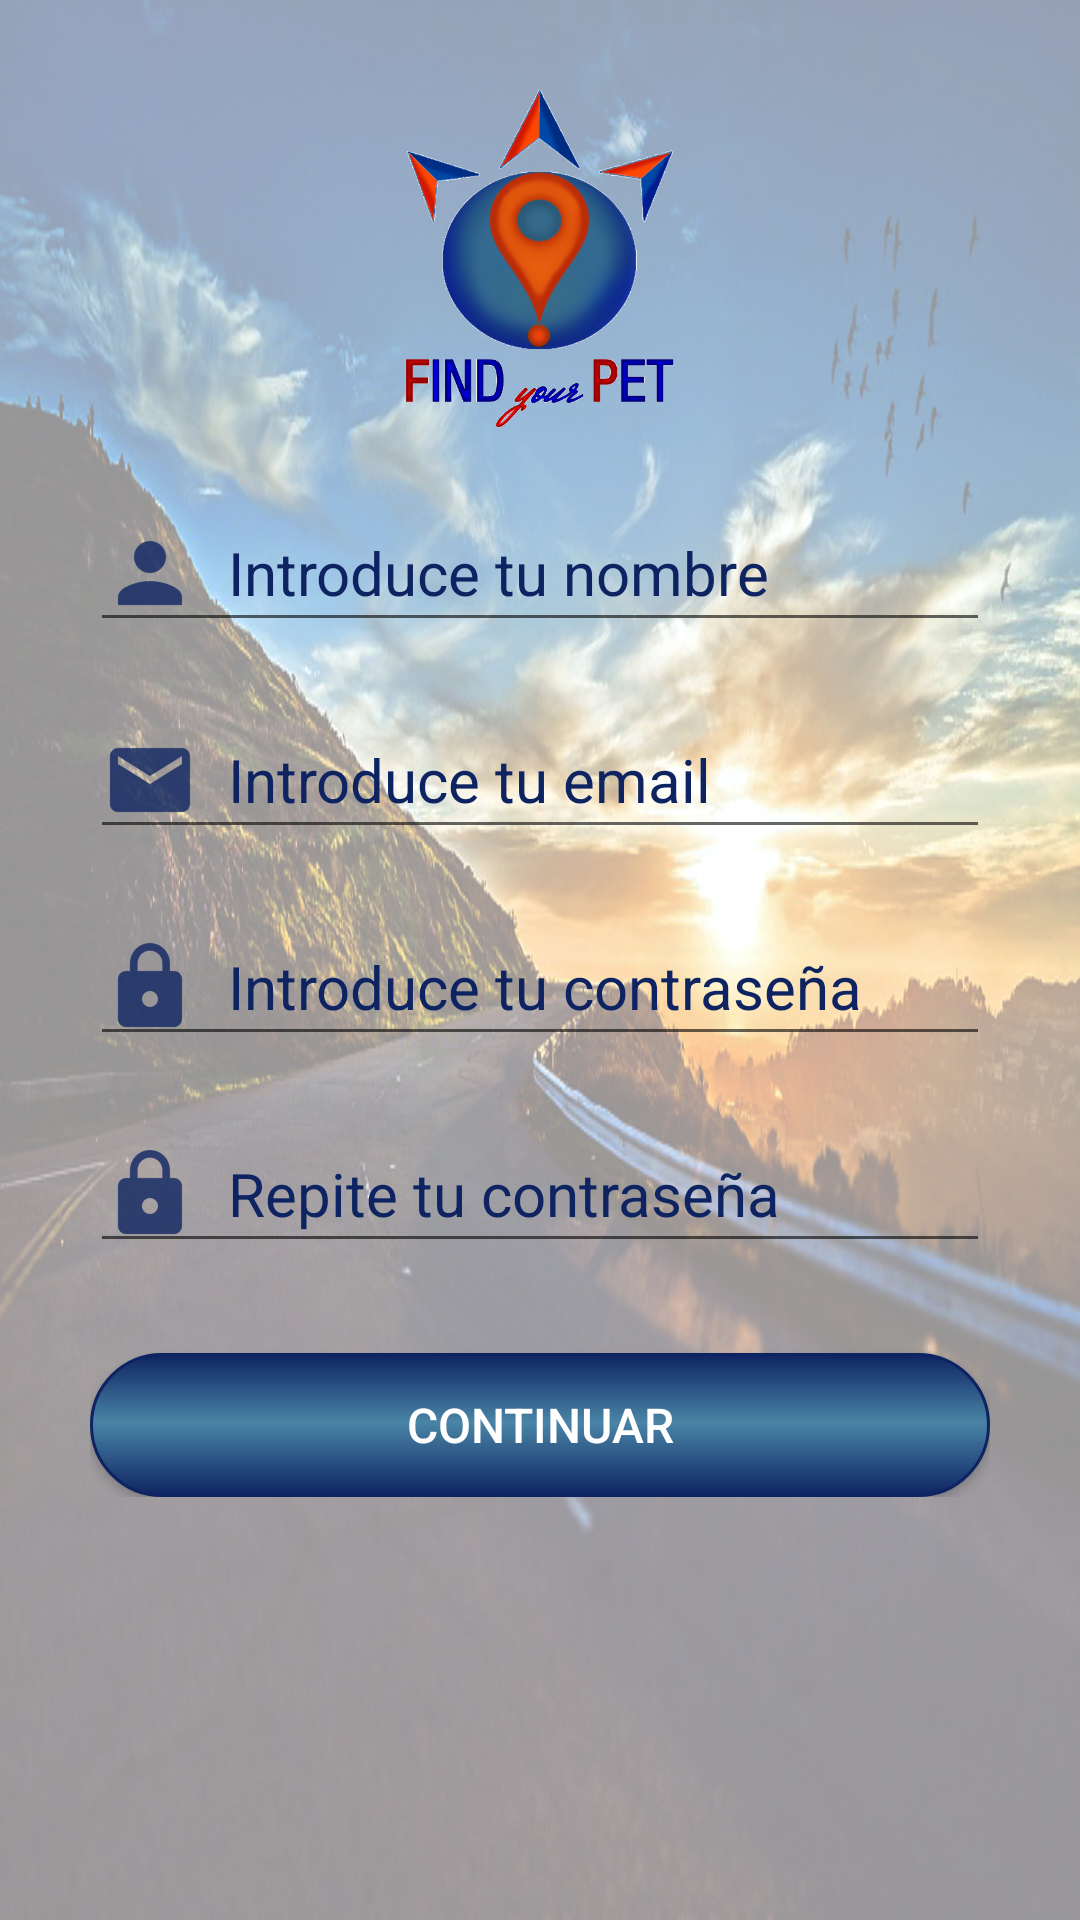

Produce the Android XML layout that renders to this screen, including the resource entries it uses.
<!-- AndroidManifest.xml: application theme AppTheme -->
<!-- res/layout/activity_registro_doblepass.xml -->
<LinearLayout xmlns:android="http://schemas.android.com/apk/res/android"
    xmlns:app="http://schemas.android.com/apk/res-auto"
    xmlns:tools="http://schemas.android.com/tools"
    android:id="@+id/preregistro"
    android:orientation="vertical"
    android:layout_width="match_parent"
    android:layout_height="match_parent"
    android:paddingLeft="@dimen/dimen_30dp"
    android:paddingRight="@dimen/dimen_30dp"
    android:background="@mipmap/carretera"
    tools:context="findyourpet.vistas.PreRegistro">

    <ScrollView
        android:id="@+id/scrollview_registro"
        android:layout_width="match_parent"
        android:layout_height="match_parent">

        <LinearLayout
            android:id="@+id/layout_preregistro"
            android:layout_width="match_parent"
            android:layout_height="match_parent"
            android:orientation="vertical"
            android:weightSum="1">

            <ImageView
                android:id="@+id/logo_corto_f"
                android:layout_width="@dimen/dimen_115dp"
                android:layout_height="@dimen/dimen_115dp"
                android:layout_alignParentTop="true"
                android:layout_centerHorizontal="true"
                android:layout_gravity="center_horizontal"
                android:layout_marginTop="@dimen/dimen_30dp"
                android:layout_marginBottom="@dimen/dimen_10dp"
                android:layout_weight="0.52"
                app:srcCompat="@mipmap/logoletrassinfondo" />

            <EditText
                android:id="@+id/nombre"
                android:layout_width="match_parent"
                android:layout_height="wrap_content"
                android:layout_below="@+id/email"
                android:layout_centerHorizontal="true"
                android:layout_marginTop="@dimen/dimen_10dp"
                android:drawableLeft="@drawable/icon_user"
                android:drawablePadding="@dimen/dimen_10dp"
                android:ems="10"
                android:fontFamily="sans-serif"
                android:hint="@string/Nombre"
                android:inputType="text"
                android:maxLines="1"
                android:textColor="@color/colorBordesBotonReg"
                android:layout_marginBottom="@dimen/dimen_10dp"
                android:textColorHint="@color/colorBordesBotonReg"
                android:textSize="@dimen/dimen_20dp" />

            <EditText
                android:id="@+id/email"
                android:layout_width="match_parent"
                android:layout_height="match_parent"
                android:layout_below="@+id/logo_corto_f"
                android:layout_centerHorizontal="true"
                android:layout_marginTop="@dimen/dimen_10dp"
                android:drawableLeft="@drawable/icon_email"
                android:drawablePadding="@dimen/dimen_10dp"
                android:ems="10"
                android:fontFamily="sans-serif"
                android:hint="@string/Email"
                android:inputType="textEmailAddress"
                android:maxLines="1"
                android:layout_marginBottom="@dimen/dimen_10dp"
                android:textColor="@color/colorBordesBotonReg"
                android:textColorHint="@color/colorBordesBotonReg"
                android:textSize="@dimen/dimen_20dp" />

            <EditText
                android:id="@+id/password"
                android:layout_width="match_parent"
                android:layout_height="wrap_content"
                android:layout_below="@+id/email"
                android:layout_centerHorizontal="true"
                android:layout_marginTop="@dimen/dimen_10dp"
                android:drawableLeft="@drawable/icon_password"
                android:drawablePadding="@dimen/dimen_10dp"
                android:ems="10"
                android:fontFamily="sans-serif"
                android:hint="@string/Contraseña"
                android:layout_marginBottom="@dimen/dimen_10dp"
                android:inputType="textPassword"
                android:maxLines="1"
                android:textColor="@color/colorBordesBotonReg"
                android:textColorHint="@color/colorBordesBotonReg"
                android:textSize="@dimen/dimen_20dp" />

            <EditText
                android:id="@+id/password_repeat"
                android:layout_width="match_parent"
                android:layout_height="wrap_content"
                android:layout_below="@+id/email"
                android:layout_centerHorizontal="true"
                android:layout_marginTop="@dimen/dimen_10dp"
                android:drawableLeft="@drawable/icon_password"
                android:drawablePadding="@dimen/dimen_10dp"
                android:ems="5"
                android:fontFamily="sans-serif"
                android:hint="@string/segunda_pass"
                android:inputType="textPassword"
                android:layout_marginBottom="@dimen/dimen_10dp"
                android:maxLines="1"
                android:textColor="@color/colorBordesBotonReg"
                android:textColorHint="@color/colorBordesBotonReg"
                android:textSize="@dimen/dimen_20dp" />

            <Button
                android:id="@+id/boton_continuar"
                android:layout_width="match_parent"
                android:layout_height="wrap_content"
                android:layout_marginTop="@dimen/dimen_20dp"
                android:background="@drawable/fondo_boton_registrate"
                android:clickable="true"
                android:padding="@dimen/dimen_1dp"
                android:textSize="@dimen/dimen_16dp"
                android:text="@string/continuar"
                android:textAllCaps="false"
                android:textColor="@color/colorBlanco" />


        </LinearLayout>


    </ScrollView>
</LinearLayout>
<!-- resources referenced by this layout -->
<resources>
  <color name="colorBlanco">#ffffff</color>
  <color name="colorBordesBotonReg">#0E2462</color>
  <dimen name="dimen_10dp">10dp</dimen>
  <dimen name="dimen_115dp">115dp</dimen>
  <dimen name="dimen_16dp">16dp</dimen>
  <dimen name="dimen_1dp">1dp</dimen>
  <dimen name="dimen_20dp">20dp</dimen>
  <dimen name="dimen_30dp">30dp</dimen>
  <!-- drawable fondo_boton_registrate (drawable) -->
  <?xml version="1.0" encoding="utf-8"?>
  <shape xmlns:android="http://schemas.android.com/apk/res/android">
  
      <stroke
          android:color="@color/colorBordesBotonReg"
          android:width="@dimen/dimen_1dp"/>
  
      <corners
          android:radius="@dimen/dimen_30dp"/>
  
      <padding
          android:bottom="@dimen/dimen_2dp"
          android:left="@dimen/dimen_2dp"
          android:right="@dimen/dimen_2dp"
          android:top="@dimen/dimen_2dp"/>
  
      <gradient
          android:angle="90"
          android:centerX="52%"
          android:centerColor="@color/colorCentroBotonReg"
          android:startColor="@color/colorBordesBotonReg"
          android:endColor="@color/colorBordesBotonReg"
          android:type="linear" />
  
  </shape>
  <!-- drawable icon_email: png bitmap (drawable-hdpi, 729 bytes) -->
  <!-- drawable icon_password: png bitmap (drawable-hdpi, 707 bytes) -->
  <!-- drawable icon_user: png bitmap (drawable-hdpi, 586 bytes) -->
  <!-- mipmap carretera: jpg bitmap (mipmap-mdpi, 292227 bytes) -->
  <!-- mipmap logoletrassinfondo: png bitmap (mipmap-mdpi, 111868 bytes) -->
  <string name="Email">Introduce tu email</string>
  <string name="Nombre">Introduce tu nombre</string>
  <string name="continuar">CONTINUAR</string>
  <string name="segunda_pass">Repite tu contraseña</string>
  <style name="AppTheme" parent="Theme.AppCompat.Light.NoActionBar">
          
          <item name="colorPrimary">@color/colorPrimary</item>
          <item name="colorPrimaryDark">@color/colorPrimaryDark</item>
          <item name="colorAccent">@color/colorAccent</item>
      </style>
  <dimen name="dimen_2dp">2dp</dimen>
  <color name="colorCentroBotonReg">#4984A6</color>
  <color name="colorPrimary">#3F51B5</color>
  <color name="colorPrimaryDark">#303F9F</color>
  <color name="colorAccent">#FF4081</color>
</resources>
